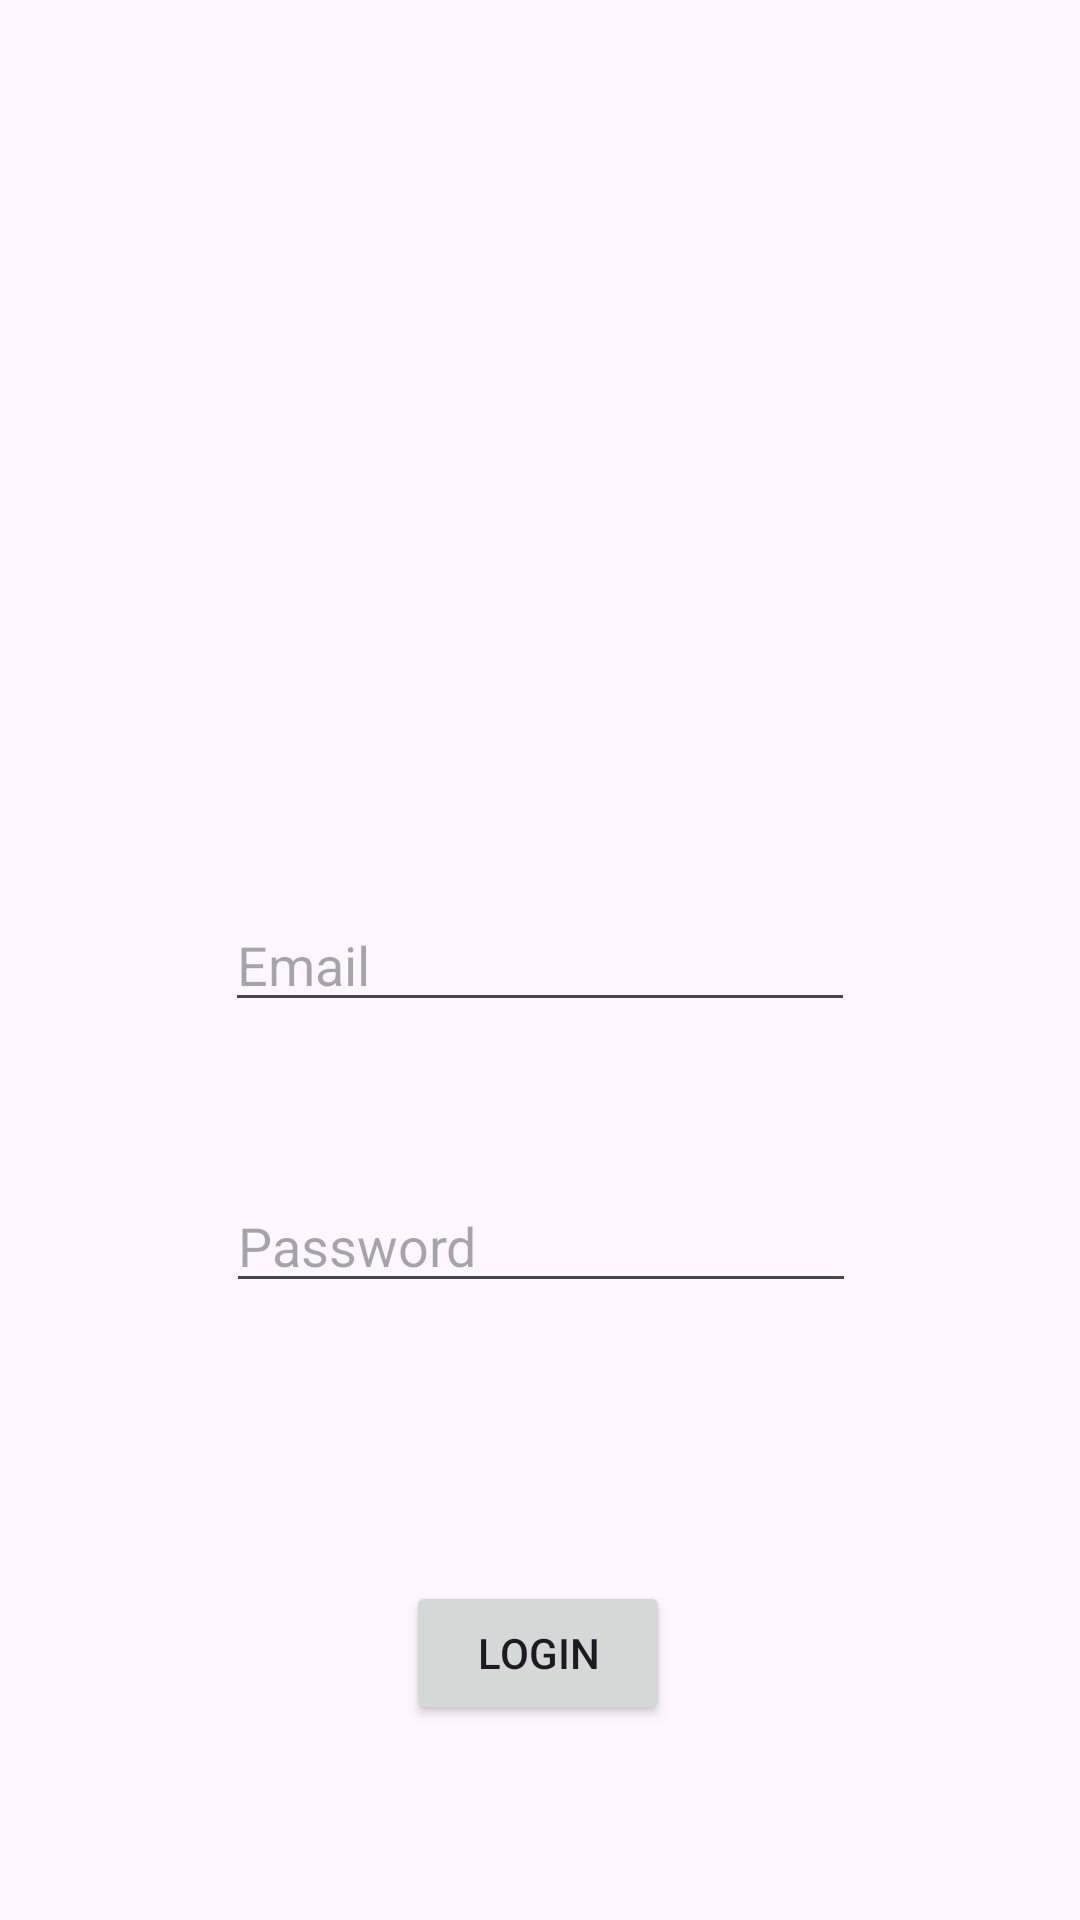

The Android layout XML behind this screen, and the referenced resources:
<!-- AndroidManifest.xml: application theme Theme.Dellaapps -->
<!-- res/layout/activity_auth.xml -->
<?xml version="1.0" encoding="utf-8"?>
<androidx.constraintlayout.widget.ConstraintLayout xmlns:android="http://schemas.android.com/apk/res/android"
    xmlns:app="http://schemas.android.com/apk/res-auto"
    xmlns:tools="http://schemas.android.com/tools"
    android:id="@+id/main"
    android:layout_width="match_parent"
    android:layout_height="match_parent"
    tools:context=".AuthActivity">

    <ImageView
        android:id="@+id/imageView3"
        android:layout_width="178dp"
        android:layout_height="159dp"
        app:layout_constraintBottom_toTopOf="@+id/email"
        app:layout_constraintEnd_toEndOf="parent"
        app:layout_constraintHorizontal_bias="0.497"
        app:layout_constraintStart_toStartOf="parent"
        app:layout_constraintTop_toTopOf="parent"
        app:layout_constraintVertical_bias="0.353"
        app:srcCompat="@drawable/logo" />

    <EditText
        android:id="@+id/email"
        android:layout_width="wrap_content"
        android:layout_height="wrap_content"
        android:ems="10"
        android:hint="Email"
        android:inputType="textEmailAddress"
        app:layout_constraintBottom_toBottomOf="parent"
        app:layout_constraintEnd_toEndOf="parent"
        app:layout_constraintStart_toStartOf="parent"
        app:layout_constraintTop_toTopOf="parent" />

    <EditText
        android:id="@+id/password"
        android:layout_width="wrap_content"
        android:layout_height="wrap_content"
        android:ems="10"
        android:hint="Password"
        android:inputType="textPassword"
        app:layout_constraintBottom_toTopOf="@+id/btnLogin"
        app:layout_constraintEnd_toEndOf="parent"
        app:layout_constraintHorizontal_bias="0.502"
        app:layout_constraintStart_toStartOf="parent"
        app:layout_constraintTop_toBottomOf="@+id/email"
        app:layout_constraintVertical_bias="0.36" />

    <Button
        android:id="@+id/btnLogin"
        android:layout_width="wrap_content"
        android:layout_height="wrap_content"
        android:text="Login"
        app:layout_constraintBottom_toBottomOf="parent"
        app:layout_constraintEnd_toEndOf="parent"
        app:layout_constraintHorizontal_bias="0.498"
        app:layout_constraintStart_toStartOf="parent"
        app:layout_constraintTop_toTopOf="parent"
        app:layout_constraintVertical_bias="0.89" />

</androidx.constraintlayout.widget.ConstraintLayout>
<!-- resources referenced by this layout -->
<resources>
  <style name="Theme.Dellaapps" parent="Base.Theme.Dellaapps" />
  <style name="Base.Theme.Dellaapps" parent="Theme.Material3.DayNight.NoActionBar">
          
          
      </style>
</resources>
